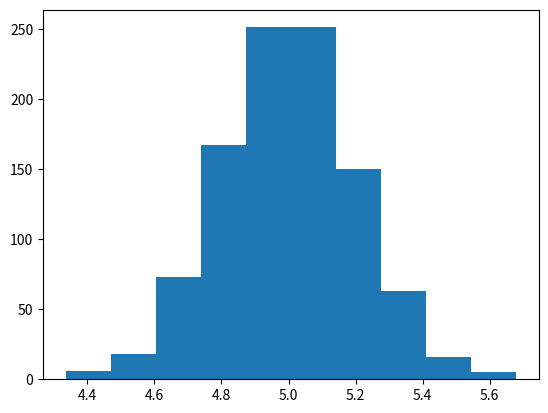
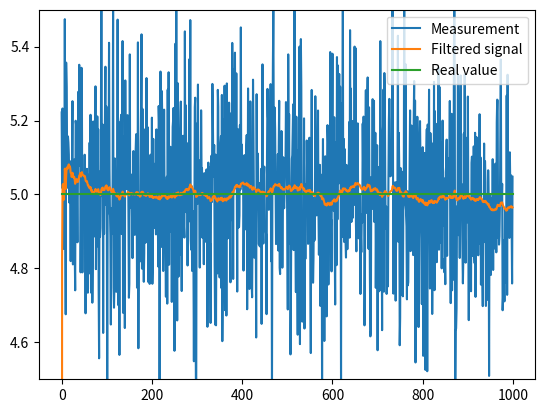

The script that saved these images, in order:
import numpy as np
import matplotlib.pyplot as plt
import random

def kalman_filter_example():

    # --- Create a noisy signal
    size = 1000
    sigma = 0.2
    value = 5
    voltage = 5*np.ones(size)       # Real values
    noise = np.random.normal(value, sigma, size)    # Noisy values
    plt.hist(noise)

    # Turn into list
    noise_list = noise.tolist()

    # State Estimates
    xE = []
    xE.append(0)
    # Error Covariance
    P = []
    P.append(1)

    Q = 1e-5            # Process noise covariance
    R = sigma ** 2      # Measurement noise covariance

    for i in range(1, size):
        # Predict
        error = P[i-1] + Q

        # Correct
        K = error / (error + R)
        prediction = xE[-1] + K*(noise[i]-xE[-1])
        xE.append(prediction)

        new_error = (1-K) * error
        P.append(new_error)

    fig = plt.figure()
    plt.plot(noise, label='Measurement')
    plt.plot(xE, label='Filtered signal')
    plt.plot(voltage, label='Real value')
    plt.legend()
    plt.ylim([4.5, 5.5])
    plt.show()

if __name__ == '__main__':
    kalman_filter_example()